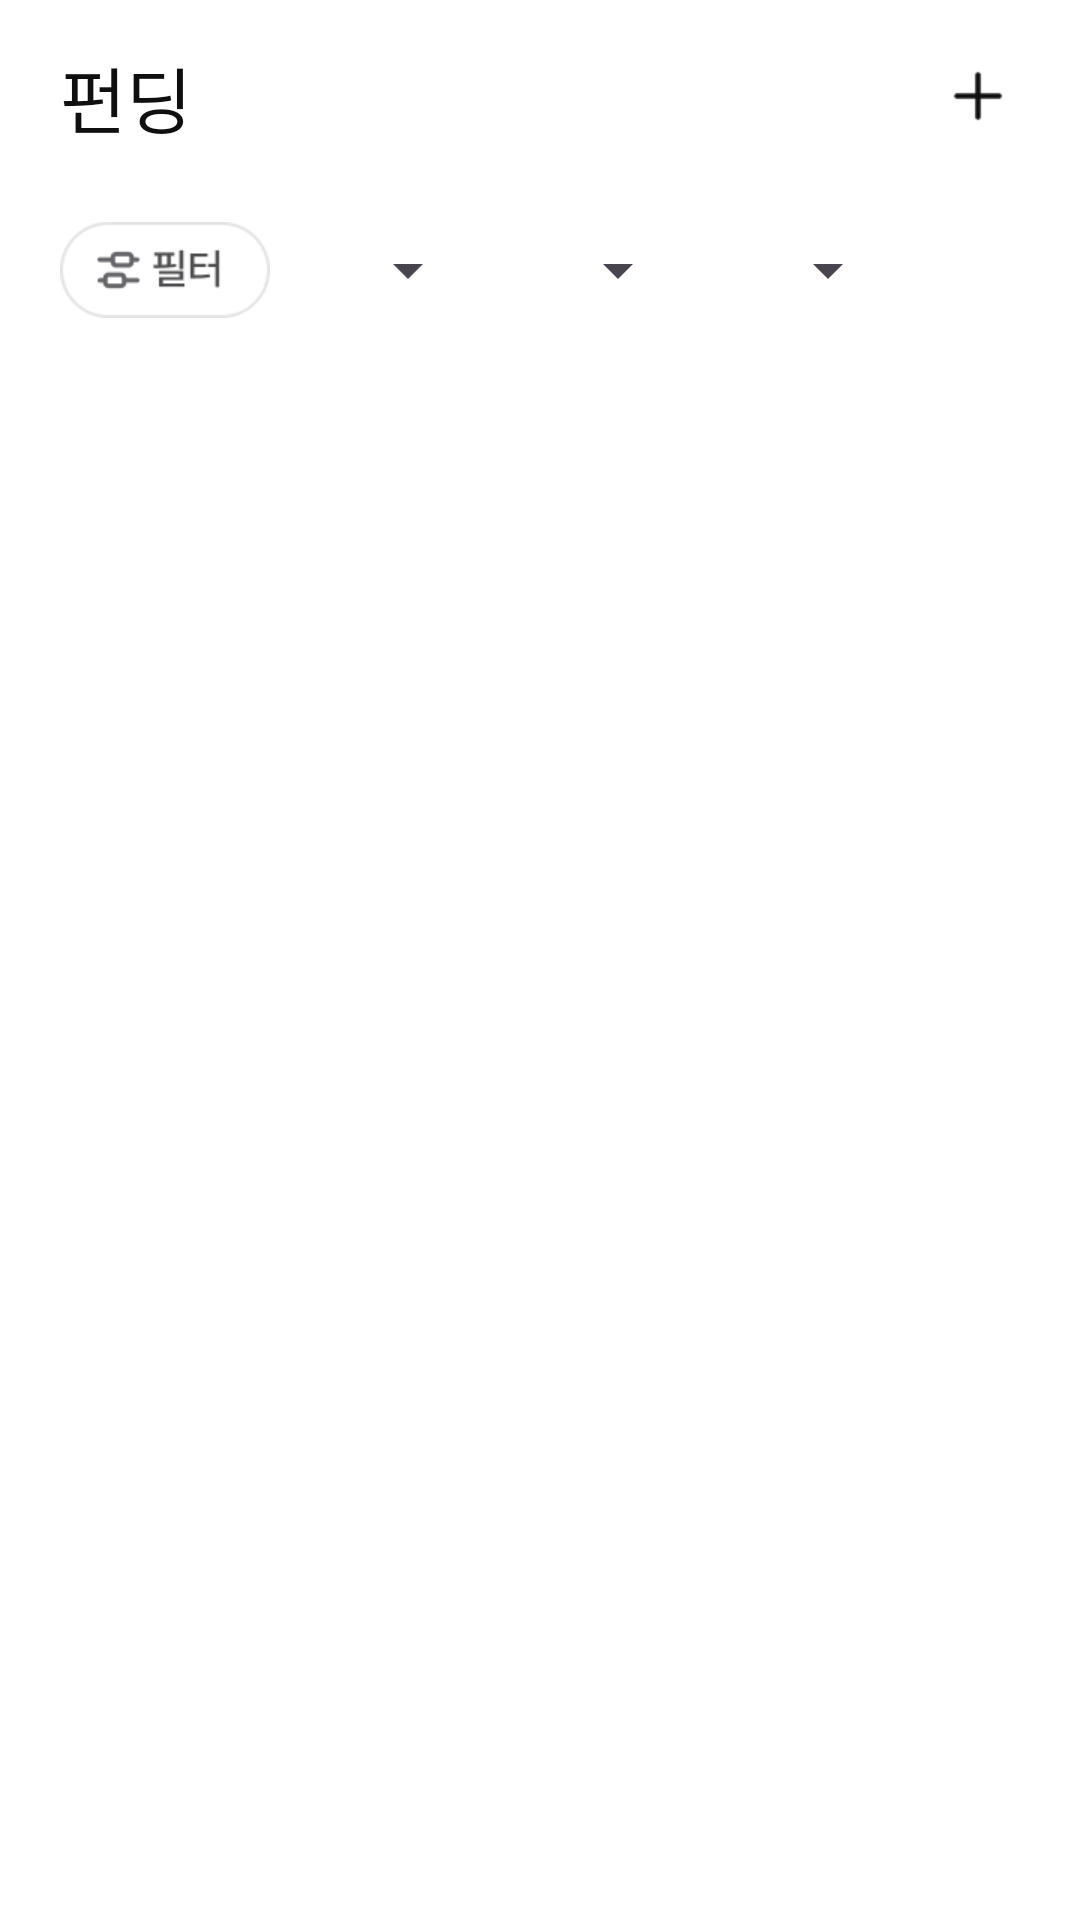

Produce the Android XML layout that renders to this screen, including the resource entries it uses.
<!-- AndroidManifest.xml: application theme Theme.MyApplication -->
<!-- res/layout/fragment_donation_center_list.xml -->
<?xml version="1.0" encoding="utf-8"?>
<LinearLayout xmlns:android="http://schemas.android.com/apk/res/android"
    android:layout_width="match_parent"
    android:layout_height="match_parent"
    xmlns:app="http://schemas.android.com/apk/res-auto"
    android:orientation="vertical"
    android:background="@color/white">

    <androidx.constraintlayout.widget.ConstraintLayout
        android:id="@+id/app_bar"
        android:layout_width="match_parent"
        android:layout_height="64dp">

        <TextView
            android:layout_width="wrap_content"
            android:layout_height="wrap_content"
            android:text="펀딩"
            android:textSize="24sp"
            android:textColor="#0F0F10"
            app:layout_constraintStart_toStartOf="@id/app_bar"
            app:layout_constraintTop_toTopOf="@id/app_bar"
            app:layout_constraintBottom_toBottomOf="@id/app_bar"
            android:layout_marginStart="20dp"
            android:layout_marginTop="14dp"
            android:layout_marginBottom="14dp"
            />
        
        <ImageView
            android:id="@+id/add_donation_center"
            android:layout_width="28dp"
            android:layout_height="28dp"
            android:src="@drawable/add_button"
            app:layout_constraintTop_toTopOf="@id/app_bar"
            app:layout_constraintEnd_toEndOf="@id/app_bar"
            app:layout_constraintBottom_toBottomOf="@id/app_bar"
            android:layout_marginEnd="20dp"
            android:layout_marginTop="18dp"
            android:layout_marginBottom="18dp"
            />
    </androidx.constraintlayout.widget.ConstraintLayout>
    
    <LinearLayout
        android:id="@+id/filter_bar"
        android:layout_width="match_parent"
        android:layout_height="wrap_content"
        android:orientation="horizontal"
        android:gravity="center_vertical"
        android:paddingTop="10dp"
        android:paddingStart="20dp"
        android:paddingBottom="10dp">

        <ImageView
            android:id="@+id/filter_button"
            android:layout_width="70dp"
            android:layout_height="32dp"
            android:src="@drawable/filter_button"/>

        <Spinner
            android:layout_width="64dp"
            android:layout_height="32dp"
            android:layout_marginStart="6dp"/>

        <Spinner
            android:layout_width="64dp"
            android:layout_height="32dp"
            android:layout_marginStart="6dp"/>

        <Spinner
            android:layout_width="64dp"
            android:layout_height="32dp"
            android:layout_marginStart="6dp"/>
        

    </LinearLayout>
    
    <androidx.recyclerview.widget.RecyclerView
        android:id="@+id/donation_list_recycler"
        android:layout_width="match_parent"
        android:layout_height="match_parent"
        android:layout_marginTop="6dp"
        android:layout_marginStart="20dp"
        android:layout_marginEnd="20dp"/>


</LinearLayout>
<!-- resources referenced by this layout -->
<resources>
  <color name="white">#FFFFFFFF</color>
  <!-- drawable add_button: png bitmap (drawable, 251 bytes) -->
  <!-- drawable filter_button: png bitmap (drawable, 1989 bytes) -->
  <style name="Theme.MyApplication" parent="Base.Theme.MyApplication" />
  <style name="Base.Theme.MyApplication" parent="Theme.Material3.DayNight.NoActionBar">
          
          
          <item name="android:statusBarColor">@android:color/white</item>
      </style>
</resources>
